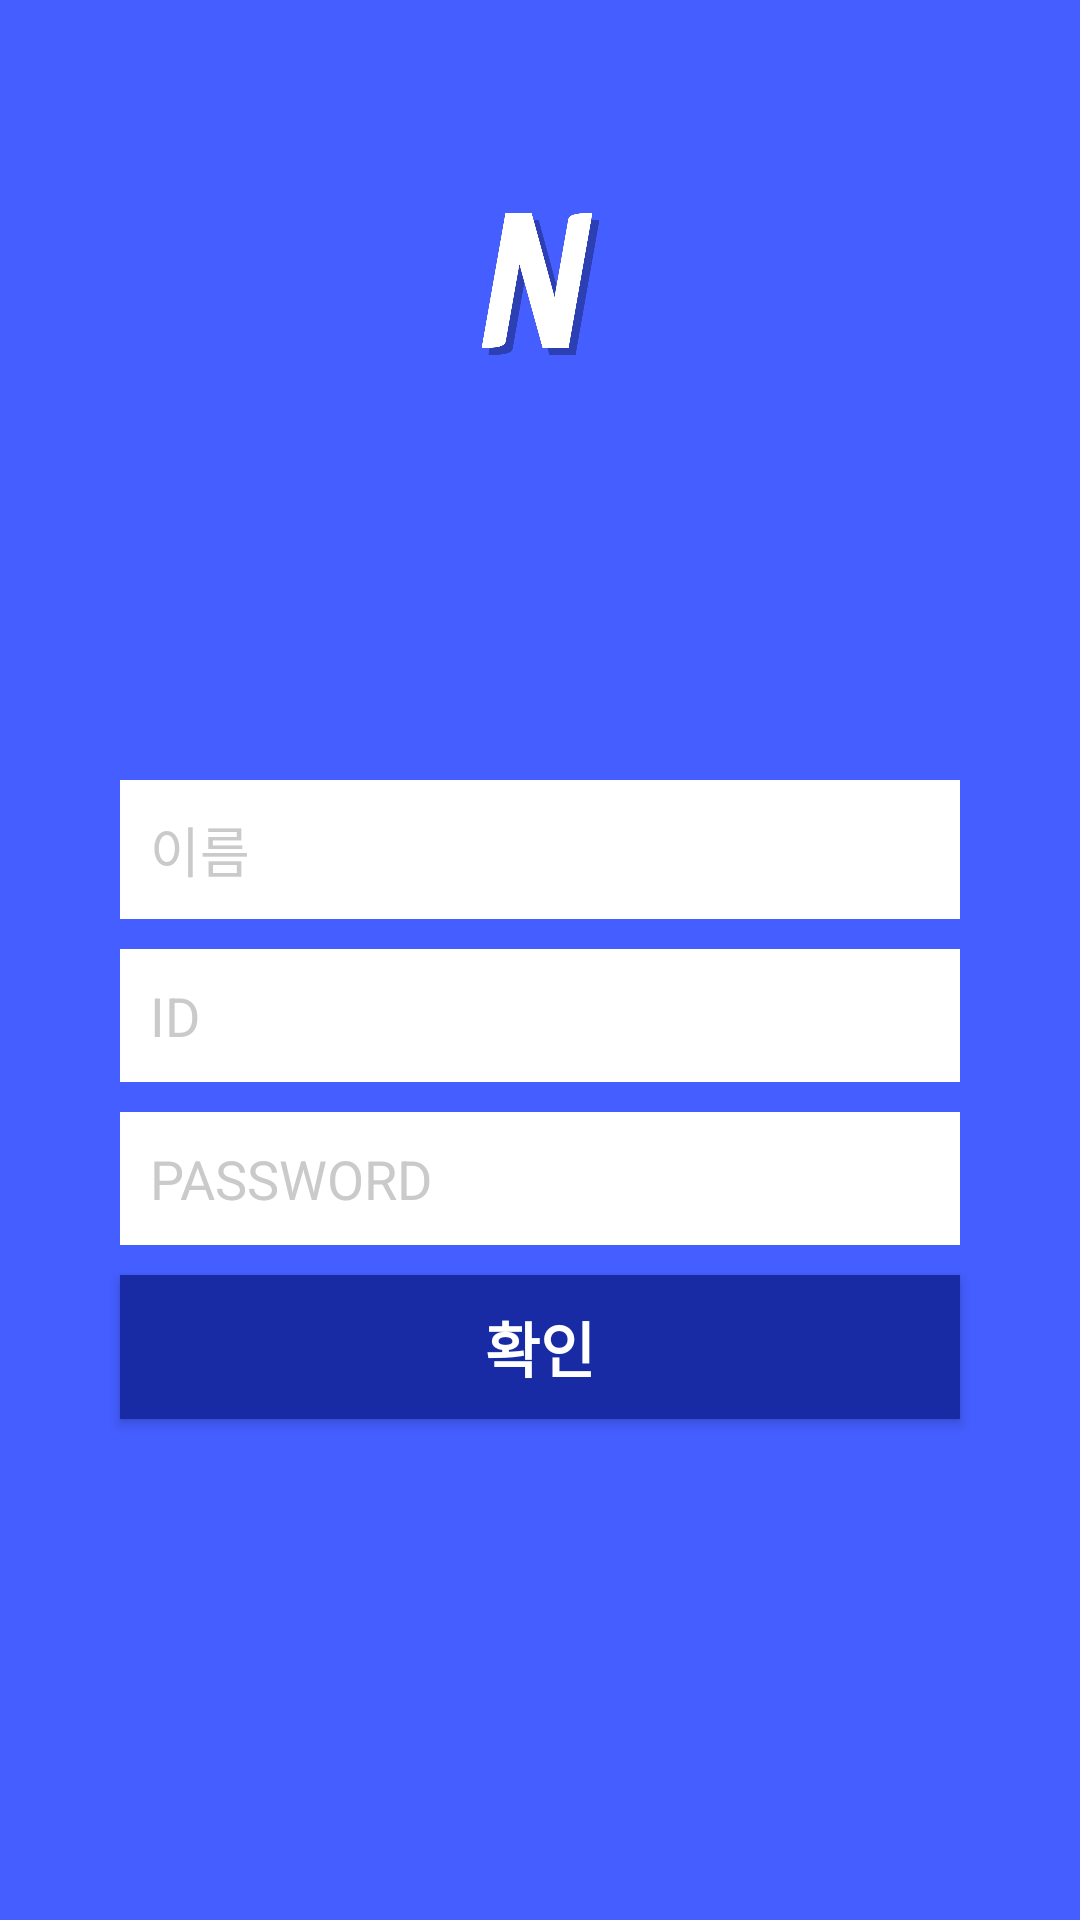

This screen was rendered from an Android layout file. Write that file and the resources it references.
<!-- AndroidManifest.xml: application theme Theme.1234 -->
<!-- res/layout/activity_signup.xml -->
<?xml version="1.0" encoding="utf-8"?>
<LinearLayout xmlns:android="http://schemas.android.com/apk/res/android"
    xmlns:app="http://schemas.android.com/apk/res-auto"
    xmlns:tools="http://schemas.android.com/tools"
    android:layout_width="match_parent"
    android:layout_height="match_parent"
    android:orientation="vertical"
    tools:context=".SignActivity">

    <LinearLayout
        android:layout_width="match_parent"
        android:layout_height="match_parent"
        android:orientation="vertical"
        android:background="@color/backcolor">

        <LinearLayout
            android:layout_width="match_parent"
            android:layout_height="180dp"
            android:orientation="vertical"
            android:background="@color/backcolor"
            >
            <ImageView
                android:layout_width="50dp"
                android:layout_height="50dp"
                android:layout_gravity="center"
                android:layout_marginTop="70dp"
                android:src="@drawable/nn_icon"
                />

            <ImageView
                android:id="@+id/back"
                android:layout_width="50dp"
                android:layout_height="50dp"
                android:src="@drawable/ic_baseline_keyboard_arrow_left_24" />

            <TextView
                android:layout_width="wrap_content"
                android:layout_height="wrap_content"
                android:layout_gravity="center"
                android:layout_marginTop="20dp"
                android:text="회원 가입"
                android:textColor="#ffffff"
                android:textStyle="bold"
                android:textSize="15dp"
                />
        </LinearLayout>

        <LinearLayout
            android:layout_width="match_parent"
            android:layout_height="match_parent"
            android:orientation="vertical">

            <EditText
                android:id="@+id/name"
                android:layout_width="280dp"
                android:layout_height="wrap_content"
                android:layout_gravity="center"
                android:layout_marginTop="80dp"
                android:background="@color/white"
                android:hint="이름"
                android:padding="10dp"
                android:textColor="#ff000000"
                android:textColorHint="#CACACA" />

            <EditText
                android:layout_width="280dp"
                android:layout_height="wrap_content"
                android:hint="ID"
                android:layout_gravity="center"
                android:padding="10dp"
                android:textColor="#ff000000"
                android:textColorHint="#CACACA"
                android:id="@+id/idText"
                android:layout_marginTop="10dp"
                android:background="@color/white"
                />

            <EditText
                android:inputType="textPassword"
                android:layout_width="280dp"
                android:layout_height="wrap_content"
                android:hint="PASSWORD"
                android:layout_gravity="center"
                android:padding="10dp"
                android:textColor="#ff000000"
                android:textColorHint="#CACACA"
                android:id="@+id/passwordText"
                android:layout_marginTop="10dp"
                android:background="@color/white"
                />

            <Button
                android:layout_width="280dp"
                android:layout_height="wrap_content"
                android:textSize="20dp"
                android:textStyle="bold"
                android:textColor="#ffffff"
                android:text="확인"
                android:id="@+id/check"
                android:layout_marginTop="10dp"
                android:layout_gravity="center"
                android:background="@color/logincolor"/>

        </LinearLayout>

    </LinearLayout>

</LinearLayout>
<!-- resources referenced by this layout -->
<resources>
  <color name="backcolor">#445EFF</color>
  <color name="logincolor">#182BA4</color>
  <color name="white">#FFFFFFFF</color>
  <!-- drawable nn_icon: png bitmap (drawable, 36769 bytes) -->
  <style name="Theme.1234" parent="Theme.MaterialComponents.DayNight.DarkActionBar">
          
          <item name="colorPrimary">@color/purple_500</item>
          <item name="colorPrimaryVariant">@color/purple_700</item>
          <item name="colorOnPrimary">@color/white</item>
          
          <item name="colorSecondary">@color/teal_200</item>
          <item name="colorSecondaryVariant">@color/teal_700</item>
          <item name="colorOnSecondary">@color/black</item>
          
          <item name="android:statusBarColor">?attr/colorPrimaryVariant</item>
          
      </style>
  <color name="purple_500">#FF6200EE</color>
  <color name="purple_700">#FF3700B3</color>
  <color name="teal_200">#FF03DAC5</color>
  <color name="teal_700">#FF018786</color>
  <color name="black">#FF000000</color>
</resources>
